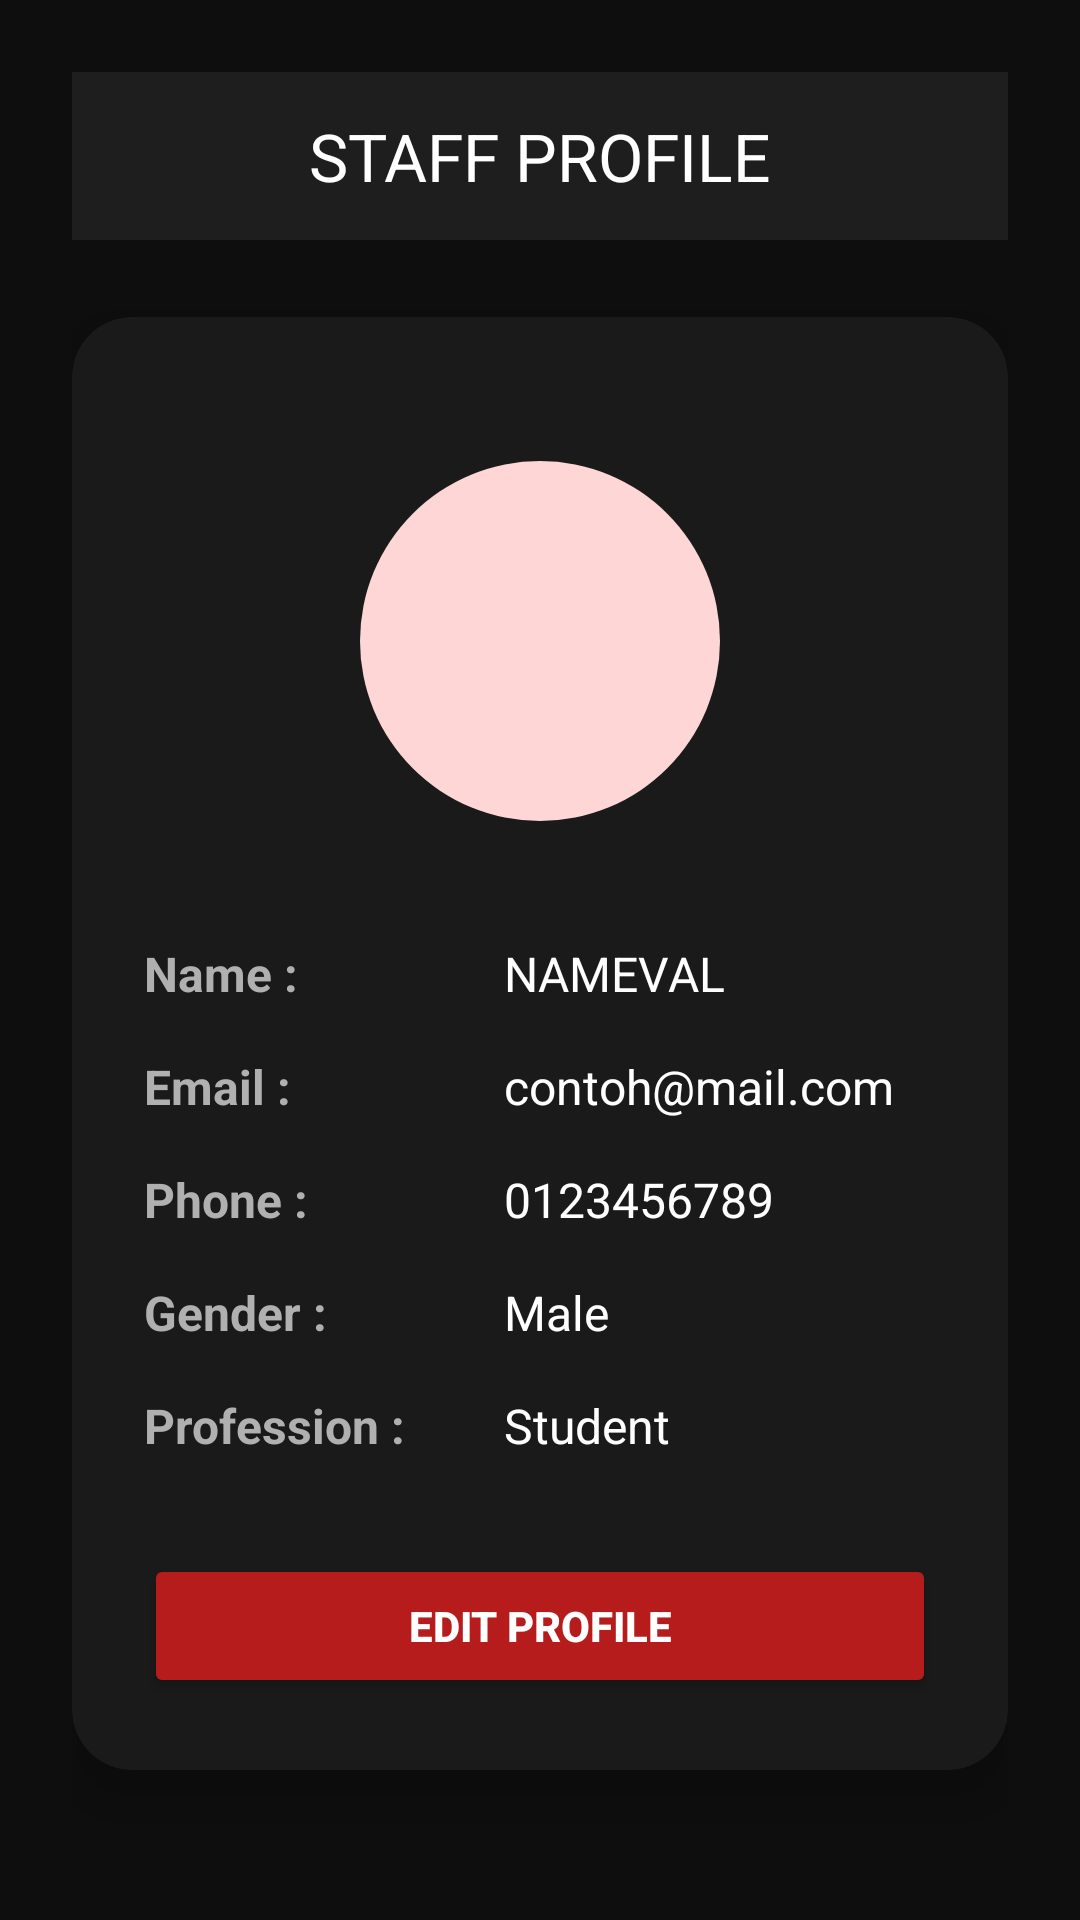

Write the Android layout XML for this screen, with the resource values it uses.
<!-- AndroidManifest.xml: application theme Theme.CINEMA_PROJECT -->
<!-- res/layout/activity_staff_profile.xml -->
<?xml version="1.0" encoding="utf-8"?>
<LinearLayout xmlns:android="http://schemas.android.com/apk/res/android"
    xmlns:app="http://schemas.android.com/apk/res-auto"
    android:id="@+id/profileRoot"
    android:layout_width="match_parent"
    android:layout_height="match_parent"
    android:orientation="vertical"
    android:background="#0E0E0E"
    android:padding="24dp"
    android:fitsSystemWindows="true">

    
    <com.google.android.material.appbar.MaterialToolbar
        android:id="@+id/toolbarStaffProfile"
        android:layout_width="match_parent"
        android:layout_height="56dp"
        android:background="#1E1E1E"
        app:navigationIcon="@drawable/arrow_back"
        app:title="STAFF PROFILE"
        app:titleCentered="true"
        app:titleTextColor="@android:color/white"/>

    
    <LinearLayout
        android:layout_width="match_parent"
        android:layout_height="0dp"
        android:layout_weight="1"
        android:gravity="center">

        
        <androidx.cardview.widget.CardView
            android:layout_width="match_parent"
            android:layout_height="wrap_content"
            android:layout_gravity="center"
            app:cardCornerRadius="20dp"
            app:cardElevation="10dp"
            app:cardBackgroundColor="#1A1A1A">

            
            <LinearLayout
                android:id="@+id/profileroto"
                android:layout_width="match_parent"
                android:layout_height="wrap_content"
                android:orientation="vertical"
                android:padding="24dp"
                android:gravity="center_horizontal">

                
                <ImageView
                    android:id="@+id/imgProfile"
                    android:layout_width="120dp"
                    android:layout_height="120dp"
                    android:layout_marginTop="24dp"
                    android:src="@drawable/profile2"
                    android:scaleType="centerCrop"
                    android:background="@drawable/circle_bg" />

                
                <LinearLayout
                    android:layout_width="match_parent"
                    android:layout_height="wrap_content"
                    android:orientation="horizontal"
                    android:layout_marginTop="40dp">

                    <TextView
                        android:layout_width="120dp"
                        android:layout_height="wrap_content"
                        android:text="Name :"
                        android:textSize="16sp"
                        android:textColor="#B0B0B0"
                        android:textStyle="bold" />

                    <TextView
                        android:id="@+id/tvName"
                        android:layout_width="wrap_content"
                        android:layout_height="wrap_content"
                        android:text="NAMEVAL"
                        android:textSize="16sp"
                        android:textColor="#FFFFFF" />
                </LinearLayout>

                
                <LinearLayout
                    android:layout_width="match_parent"
                    android:layout_height="wrap_content"
                    android:orientation="horizontal"
                    android:layout_marginTop="16dp">

                    <TextView
                        android:layout_width="120dp"
                        android:layout_height="wrap_content"
                        android:text="Email :"
                        android:textSize="16sp"
                        android:textColor="#B0B0B0"
                        android:textStyle="bold" />

                    <TextView
                        android:id="@+id/tvEmail"
                        android:layout_width="wrap_content"
                        android:layout_height="wrap_content"
                        android:text="contoh@mail.com"
                        android:textSize="16sp"
                        android:textColor="#FFFFFF" />
                </LinearLayout>

                
                <LinearLayout
                    android:layout_width="match_parent"
                    android:layout_height="wrap_content"
                    android:orientation="horizontal"
                    android:layout_marginTop="16dp">

                    <TextView
                        android:layout_width="120dp"
                        android:layout_height="wrap_content"
                        android:text="Phone :"
                        android:textSize="16sp"
                        android:textColor="#B0B0B0"
                        android:textStyle="bold" />

                    <TextView
                        android:id="@+id/tvPhone"
                        android:layout_width="wrap_content"
                        android:layout_height="wrap_content"
                        android:text="0123456789"
                        android:textSize="16sp"
                        android:textColor="#FFFFFF" />
                </LinearLayout>

                
                <LinearLayout
                    android:layout_width="match_parent"
                    android:layout_height="wrap_content"
                    android:orientation="horizontal"
                    android:layout_marginTop="16dp">

                    <TextView
                        android:layout_width="120dp"
                        android:layout_height="wrap_content"
                        android:text="Gender :"
                        android:textSize="16sp"
                        android:textColor="#B0B0B0"
                        android:textStyle="bold" />

                    <TextView
                        android:id="@+id/tvGender"
                        android:layout_width="wrap_content"
                        android:layout_height="wrap_content"
                        android:text="Male"
                        android:textSize="16sp"
                        android:textColor="#FFFFFF" />
                </LinearLayout>

                
                <LinearLayout
                    android:layout_width="match_parent"
                    android:layout_height="wrap_content"
                    android:orientation="horizontal"
                    android:layout_marginTop="16dp">

                    <TextView
                        android:layout_width="120dp"
                        android:layout_height="wrap_content"
                        android:text="Profession :"
                        android:textSize="16sp"
                        android:textColor="#B0B0B0"
                        android:textStyle="bold" />

                    <TextView
                        android:id="@+id/tvProfession"
                        android:layout_width="wrap_content"
                        android:layout_height="wrap_content"
                        android:text="Student"
                        android:textSize="16sp"
                        android:textColor="#FFFFFF" />
                </LinearLayout>

                
                <Button
                    android:id="@+id/btnEdit"
                    android:layout_width="match_parent"
                    android:layout_height="48dp"
                    android:layout_marginTop="32dp"
                    android:text="EDIT PROFILE"
                    android:textColor="#FFFFFF"
                    android:textStyle="bold"
                    android:backgroundTint="#B71C1C" />

            </LinearLayout>

        </androidx.cardview.widget.CardView>

    </LinearLayout>

</LinearLayout>
<!-- resources referenced by this layout -->
<resources>
  <!-- drawable circle_bg (drawable) -->
  <?xml version="1.0" encoding="utf-8"?>
  <shape xmlns:android="http://schemas.android.com/apk/res/android"
      android:shape="oval">
      <solid android:color="#FFD6D6" />
  </shape>
  <style name="Theme.CINEMA_PROJECT" parent="Base.Theme.CINEMA_PROJECT" />
  <style name="Base.Theme.CINEMA_PROJECT" parent="Theme.Material3.DayNight.NoActionBar">
          
          
      </style>
</resources>
